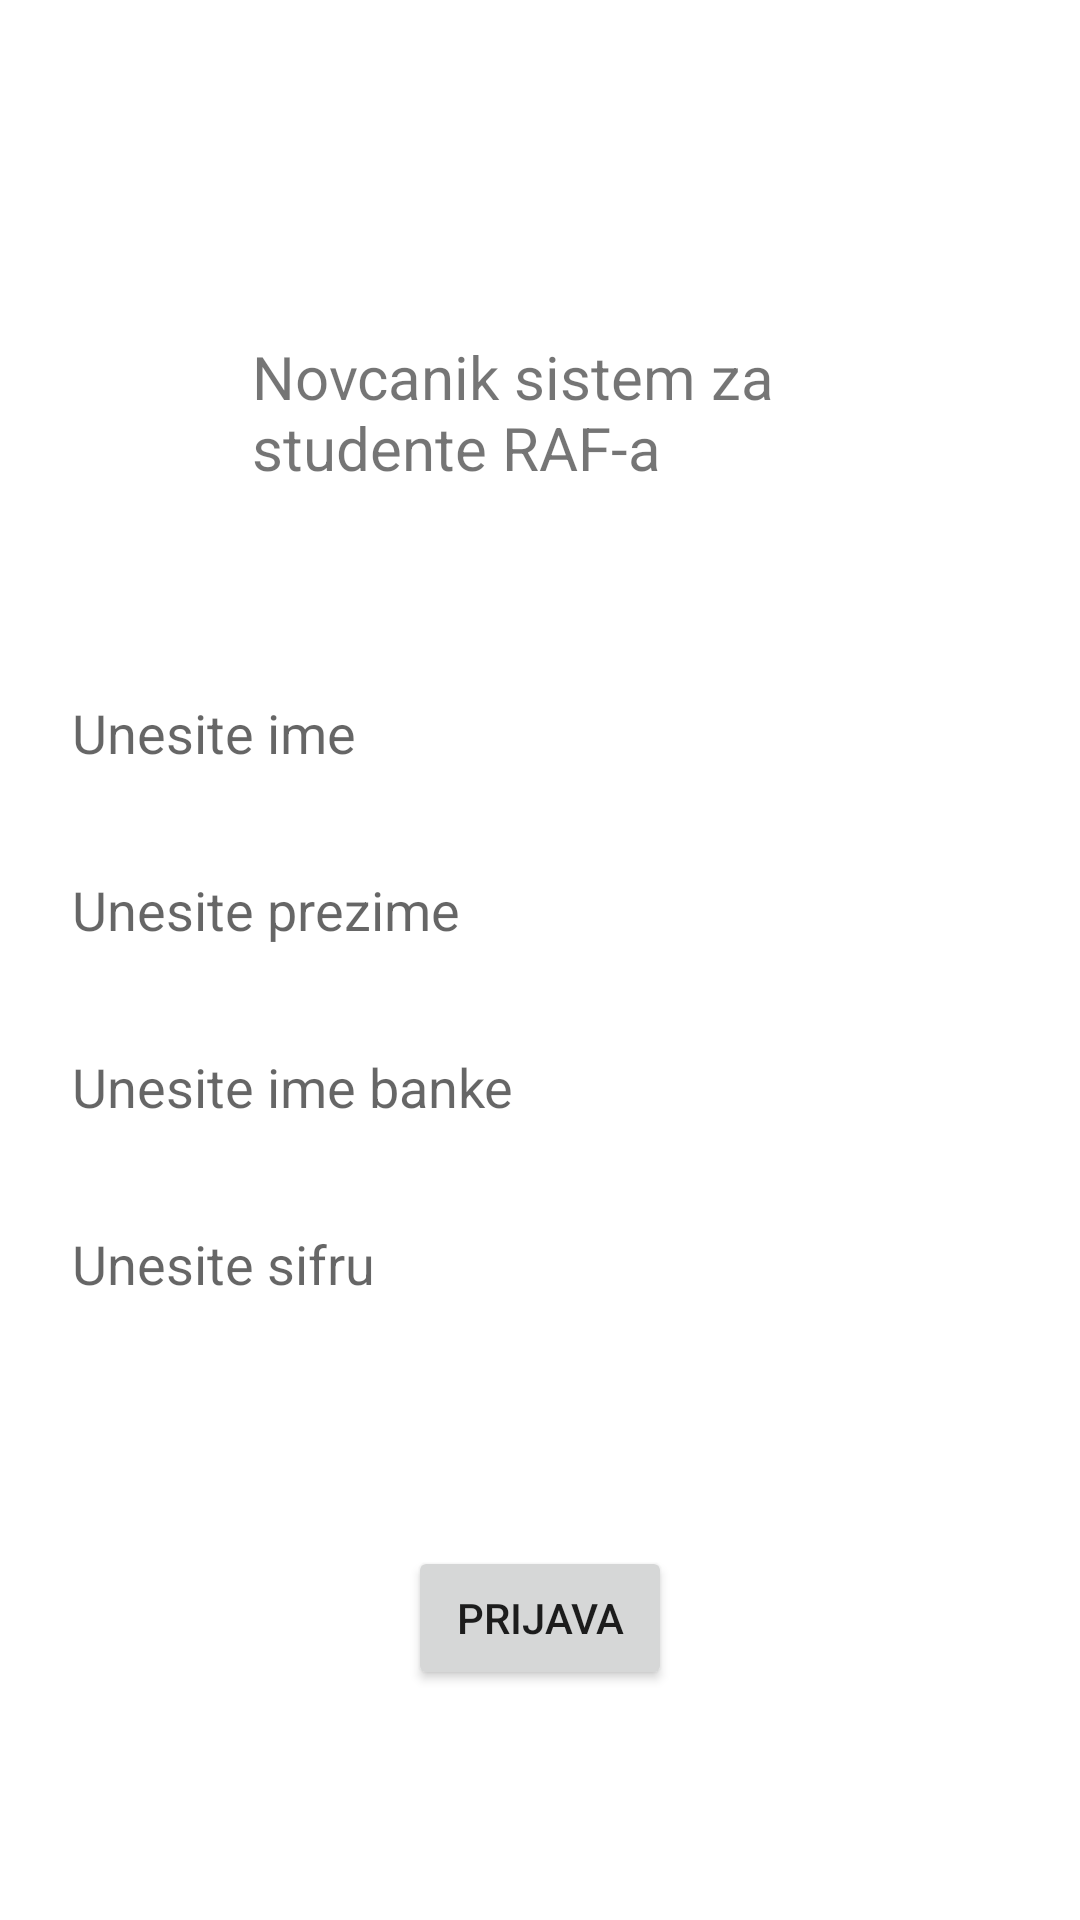

Produce the Android XML layout that renders to this screen, including the resource entries it uses.
<!-- AndroidManifest.xml: application theme Theme.MyApplication -->
<!-- res/layout/activity_login.xml -->
<?xml version="1.0" encoding="utf-8"?>
<androidx.constraintlayout.widget.ConstraintLayout xmlns:android="http://schemas.android.com/apk/res/android"
    xmlns:app="http://schemas.android.com/apk/res-auto"
    xmlns:tools="http://schemas.android.com/tools"
    android:layout_width="match_parent"
    android:layout_height="match_parent"
    >

    <ImageView
        android:id="@+id/login_Logo_Iv"
        android:layout_width="64dp"
        android:layout_height="64dp"
        android:layout_marginTop="24dp"
        android:src="@drawable/ic_money_32"
        app:layout_constraintEnd_toEndOf="parent"
        app:layout_constraintStart_toStartOf="parent"
        app:layout_constraintTop_toTopOf="parent" />

    <TextView
        android:id="@+id/login_Info_Tv"
        android:layout_width="192dp"
        android:layout_height="wrap_content"
        android:layout_marginTop="24dp"
        android:text="@string/logInTitle"
        android:textSize="20dp"
        app:layout_constraintEnd_toEndOf="parent"
        app:layout_constraintStart_toStartOf="parent"
        app:layout_constraintTop_toBottomOf="@+id/login_Logo_Iv" />


    <EditText
        android:id="@+id/logInimeEt"
        android:layout_width="0dp"
        android:layout_height="35dp"
        android:layout_marginStart="24dp"
        android:layout_marginTop="64dp"
        android:layout_marginEnd="24dp"
        android:background="@drawable/border_large"
        android:hint="@string/logInEnterName"
        android:inputType="text"
        android:selectAllOnFocus="true"
        app:layout_constraintEnd_toEndOf="parent"
        app:layout_constraintStart_toStartOf="parent"
        app:layout_constraintTop_toBottomOf="@id/login_Info_Tv" />

    <EditText
        android:id="@+id/logInprezimeEt"
        android:layout_width="0dp"
        android:layout_height="35dp"
        android:layout_marginStart="24dp"
        android:layout_marginTop="24dp"
        android:layout_marginEnd="24dp"
        android:background="@drawable/border_large"
        android:hint="@string/logInEnterLastName"
        android:inputType="text"
        android:selectAllOnFocus="true"
        app:layout_constraintEnd_toEndOf="parent"
        app:layout_constraintStart_toStartOf="parent"
        app:layout_constraintTop_toBottomOf="@+id/logInimeEt" />

    <EditText
        android:id="@+id/logInbankaEt"
        android:layout_width="0dp"
        android:layout_height="35dp"
        android:layout_marginStart="24dp"
        android:layout_marginTop="24dp"
        android:layout_marginEnd="24dp"
        android:background="@drawable/border_large"
        android:hint="@string/logInEnterBank"
        android:inputType="text"
        android:selectAllOnFocus="true"
        app:layout_constraintEnd_toEndOf="parent"
        app:layout_constraintStart_toStartOf="parent"
        app:layout_constraintTop_toBottomOf="@+id/logInprezimeEt" />

    <EditText
        android:id="@+id/logInsiftaEt"
        android:layout_width="0dp"
        android:layout_height="35dp"
        android:layout_marginStart="24dp"
        android:layout_marginTop="24dp"
        android:layout_marginEnd="24dp"
        android:background="@drawable/border_large"
        android:hint="@string/logInEnterPassword"
        android:inputType="numberPassword"
        android:selectAllOnFocus="true"
        app:layout_constraintEnd_toEndOf="parent"
        app:layout_constraintStart_toStartOf="parent"
        app:layout_constraintTop_toBottomOf="@+id/logInbankaEt" />

    <Button
        android:id="@+id/logInBtn"
        android:layout_width="wrap_content"
        android:layout_height="wrap_content"
        android:text="@string/logInButton"
        app:layout_constraintBottom_toBottomOf="parent"
        app:layout_constraintEnd_toEndOf="parent"
        app:layout_constraintStart_toStartOf="parent"
        app:layout_constraintTop_toBottomOf="@+id/logInsiftaEt" />

</androidx.constraintlayout.widget.ConstraintLayout>
<!-- resources referenced by this layout -->
<resources>
  <string name="logInButton">Prijava</string>
  
      //bottom menu
  <string name="logInEnterBank">Unesite ime banke</string>
  <string name="logInEnterLastName">Unesite prezime</string>
  <string name="logInEnterName">Unesite ime</string>
  <string name="logInEnterPassword">Unesite sifru</string>
  <string name="logInTitle">Novcanik sistem za studente RAF-a</string>
  <style name="Theme.MyApplication" parent="Theme.MaterialComponents.DayNight.DarkActionBar">
          
          <item name="colorPrimary">@color/purple_500</item>
          <item name="colorPrimaryVariant">@color/purple_700</item>
          <item name="colorOnPrimary">@color/white</item>
          
          <item name="colorSecondary">@color/teal_200</item>
          <item name="colorSecondaryVariant">@color/teal_700</item>
          <item name="colorOnSecondary">@color/black</item>
          
          <item name="android:statusBarColor" tools:targetApi="l">?attr/colorPrimaryVariant</item>
          
      </style>
  <color name="purple_500">#FF6200EE</color>
  <color name="purple_700">#FF3700B3</color>
  <color name="white">#FFFFFFFF</color>
  <color name="teal_200">#FF03DAC5</color>
  <color name="teal_700">#FF018786</color>
  <color name="black">#FF000000</color>
</resources>
